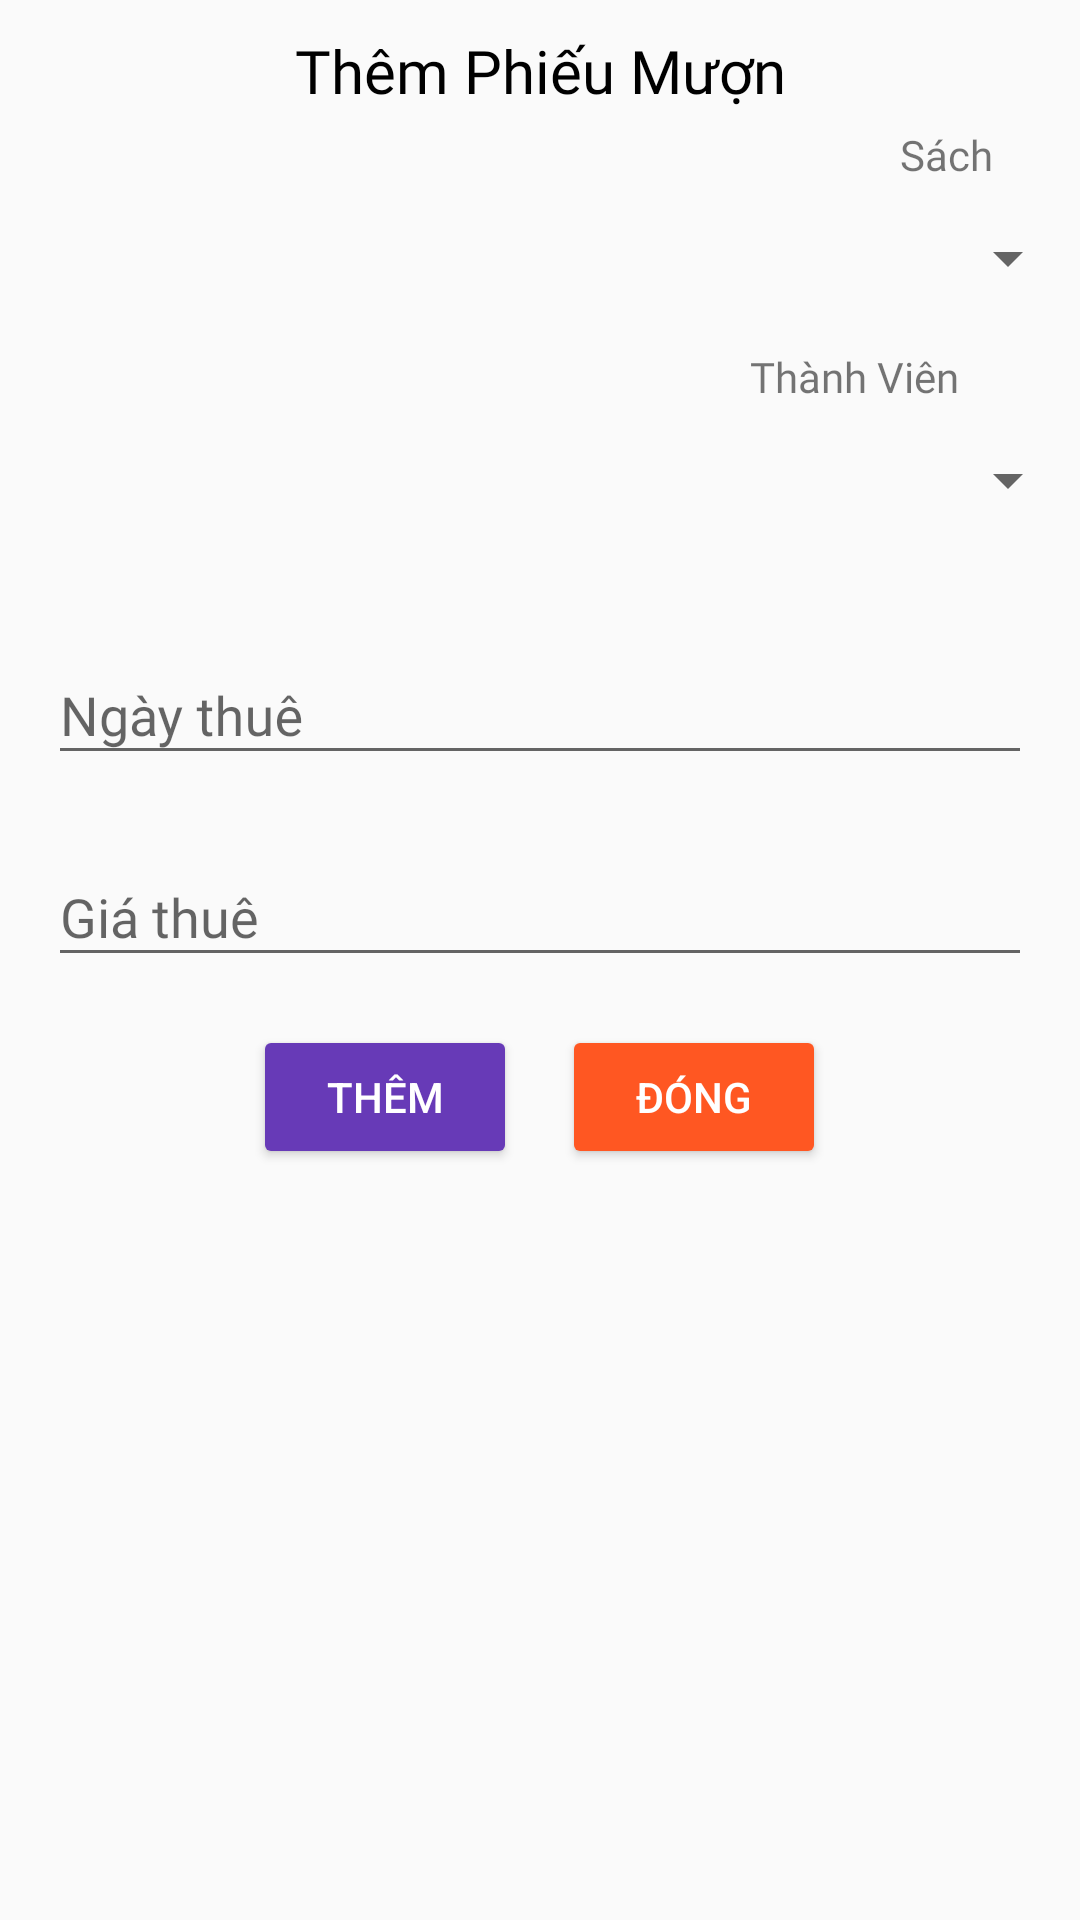

Produce the Android XML layout that renders to this screen, including the resource entries it uses.
<!-- AndroidManifest.xml: application theme Theme.Ass_Demo -->
<!-- res/layout/layout_dialog_add_pm.xml -->
<?xml version="1.0" encoding="utf-8"?>
<LinearLayout xmlns:android="http://schemas.android.com/apk/res/android"
    android:orientation="vertical"
    android:layout_width="350dp"
    android:layout_height="500dp">

    <TextView
        android:layout_marginTop="10dp"
        android:layout_width="match_parent"
        android:layout_height="wrap_content"
        android:text="Thêm Phiếu Mượn"
        android:gravity="center"
        android:textColor="@color/black"
        android:textSize="20dp"
        android:fontFamily="@font/mali"/>

    <TextView
        android:layout_marginTop="5dp"
        android:layout_width="match_parent"
        android:layout_height="wrap_content"
        android:fontFamily="@font/mali"
        android:layout_marginLeft="300dp"
        android:text="Sách"/>
    <Spinner
        android:id="@+id/spn_PMAddsach"
        android:layout_width="match_parent"
        android:layout_height="50dp"
        />

    <TextView
        android:layout_marginTop="5dp"
        android:layout_width="match_parent"
        android:layout_height="wrap_content"
        android:fontFamily="@font/mali"
        android:layout_marginLeft="250dp"
        android:text="Thành Viên"/>
    <Spinner
        android:id="@+id/spn_PMAddTV"
        android:layout_width="match_parent"
        android:layout_height="50dp"
        />


    <LinearLayout
        android:layout_margin="16dp"
        android:layout_width="match_parent"
        android:layout_height="wrap_content"
        android:orientation="vertical">
        <com.google.android.material.textfield.TextInputLayout
            android:id="@+id/textInputLayout2"
            android:layout_width="match_parent"
            android:layout_height="wrap_content"
            android:layout_marginTop="5dp"
            >

            <com.google.android.material.textfield.TextInputEditText
                android:id="@+id/edAddpmNgaythue"
                android:fontFamily="@font/mali"
                android:layout_width="match_parent"
                android:layout_height="wrap_content"
                android:textColor="@color/black"
                android:hint="Ngày thuê" />
        </com.google.android.material.textfield.TextInputLayout>

        <com.google.android.material.textfield.TextInputLayout
            android:id="@+id/textInputLayout31"
            android:layout_width="match_parent"
            android:layout_height="wrap_content"
            android:layout_marginTop="15dp"
            >

            <com.google.android.material.textfield.TextInputEditText
                android:id="@+id/edAddPMGiathue"
                android:layout_width="match_parent"
                android:layout_height="wrap_content"
                android:fontFamily="@font/mali"
                android:inputType="number"
                android:hint="Giá thuê" />
        </com.google.android.material.textfield.TextInputLayout>


    </LinearLayout>




    <LinearLayout
        android:layout_gravity="center"
        android:layout_width="wrap_content"
        android:layout_height="wrap_content"
        android:orientation="horizontal">
        <Button
            android:layout_marginRight="15dp"
            android:id="@+id/btnThemPM"
            android:layout_width="wrap_content"
            android:layout_height="wrap_content"
            android:backgroundTint="#673AB7"
            android:text="Thêm"
            android:textColor="@color/white"/>

        <Button
            android:id="@+id/btncancleAddPM"
            android:layout_width="wrap_content"
            android:layout_height="wrap_content"
            android:text="Đóng"
            android:backgroundTint="#FF5722"
            android:textColor="@color/white"/>
    </LinearLayout>



</LinearLayout>
<!-- resources referenced by this layout -->
<resources>
  <style name="Theme.Ass_Demo" parent="Theme.Design.Light.NoActionBar">
          
          <item name="colorPrimary">@color/purple_500</item>
          <item name="colorPrimaryVariant">@color/purple_700</item>
          <item name="colorOnPrimary">@color/white</item>
          
          <item name="colorSecondary">@color/teal_200</item>
          <item name="colorSecondaryVariant">@color/teal_700</item>
          <item name="colorOnSecondary">@color/black</item>
          
          <item name="android:statusBarColor">?attr/colorPrimaryVariant</item>
          
      </style>
  <!-- not gathered from this repository: default colours our renderer supplied (Android Studio template values) -->
  <color name="purple_500">#FF6200EE</color>
  <color name="purple_700">#FF3700B3</color>
  <color name="teal_200">#FF03DAC5</color>
  <color name="teal_700">#FF018786</color>
  <color name="black">#FF000000</color>
  <color name="white">#FFFFFFFF</color>
</resources>
